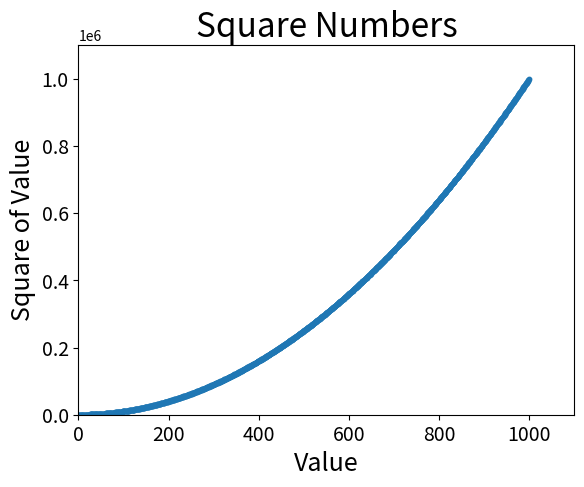

Source code (Python):
import matplotlib.pyplot as plt

x_values = list(range(1000))
squares = [x**2 for x in x_values]
plt.scatter(x_values, squares, s=10)

plt.title("Square Numbers", fontsize=24)
plt.xlabel("Value", fontsize=18)
plt.ylabel("Square of Value", fontsize=18)
plt.tick_params(axis="both", which="major", labelsize=14)
plt.axis([0, 1100, 0, 1100000])
plt.show()